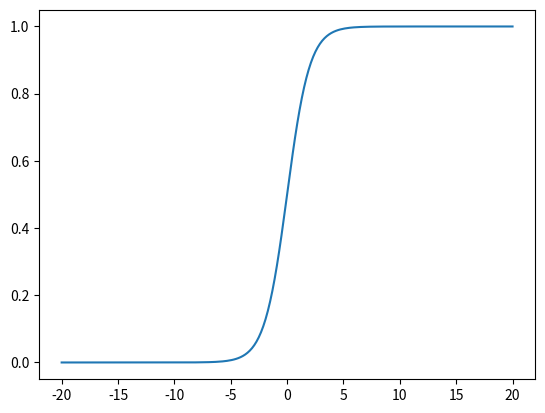

This chart was generated by the following Python code:
# -*- coding: utf-8 -*-
"""
Created on Sun Oct 21 17:41:33 2018

@author: Administrator
"""

import numpy as np
import matplotlib.pyplot as plt
x=np.linspace(-20,20,200)
y=1/(1+np.e**(-x))
plt.figure()
plt.plot(x,y)
